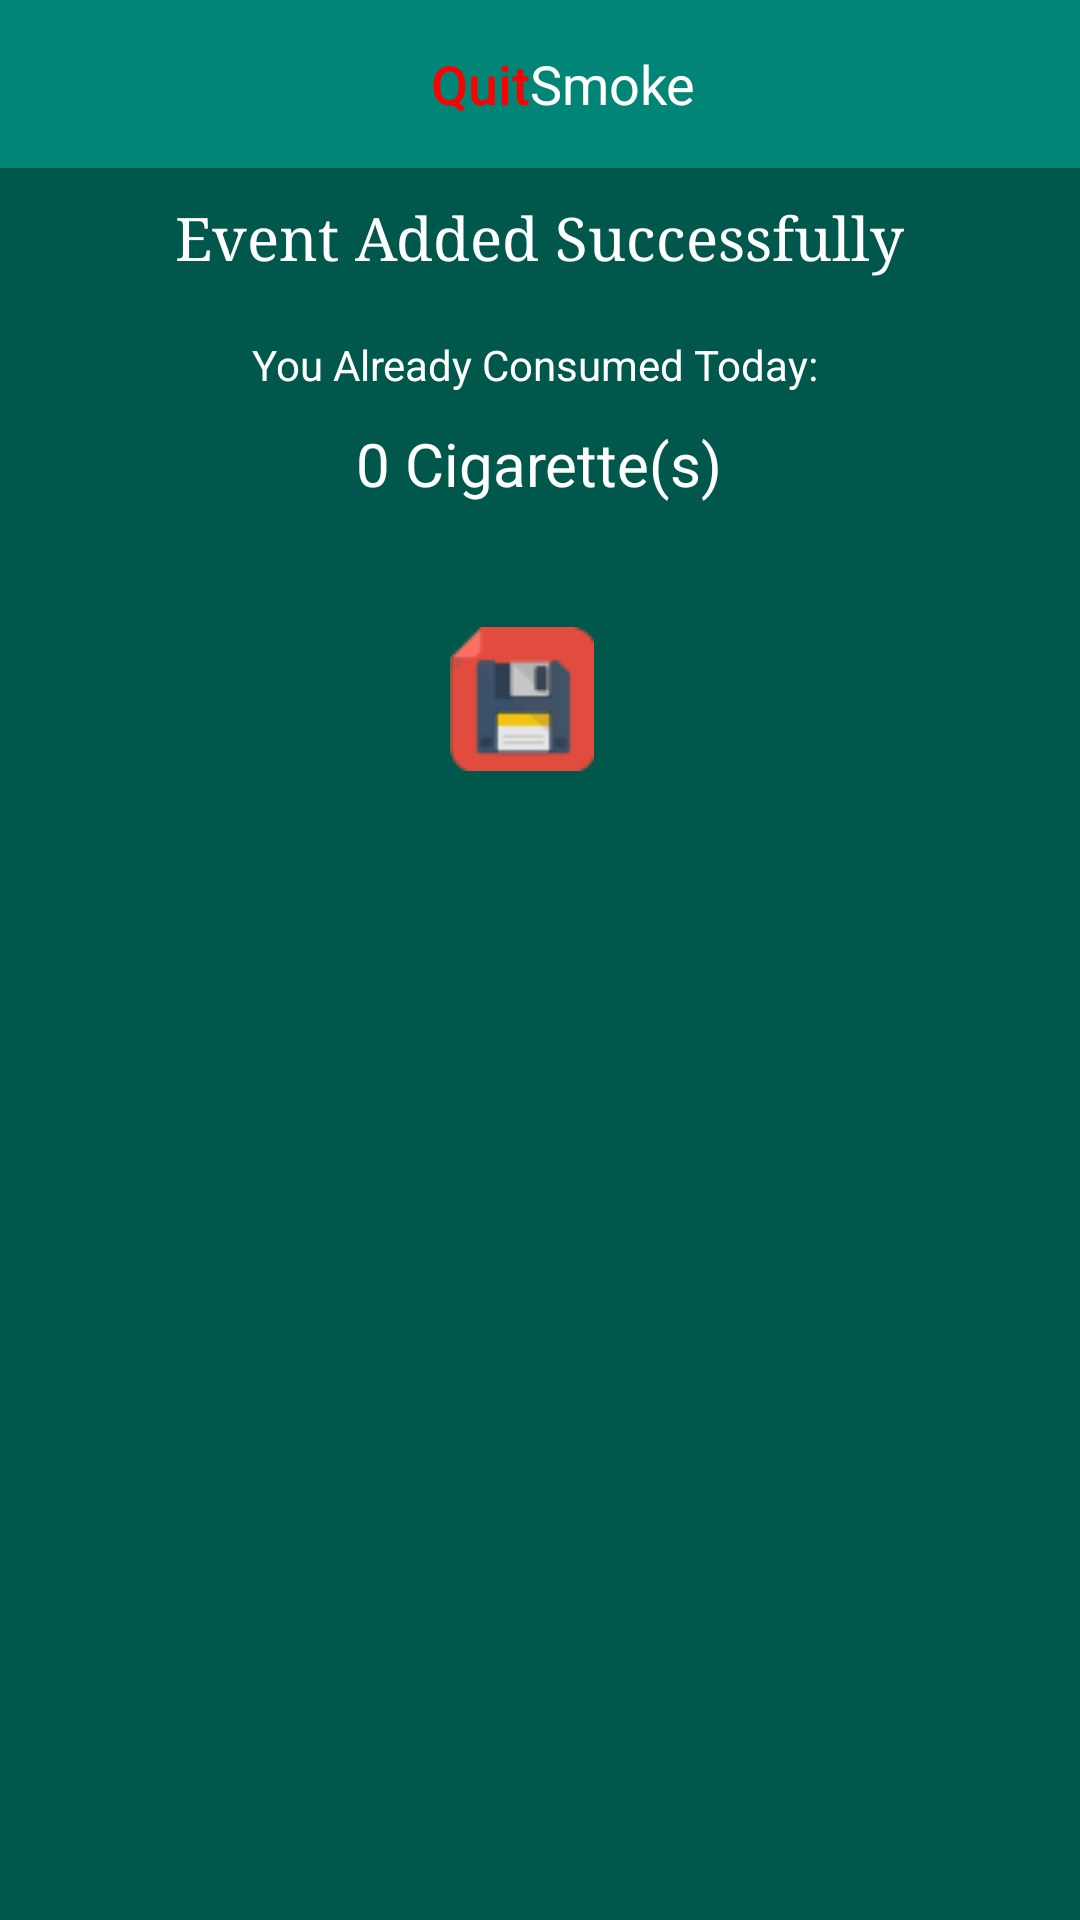

Layout XML and referenced resources for this Android screen:
<!-- AndroidManifest.xml: application theme AppTheme -->
<!-- res/layout/activity_add_smoking_event_success.xml -->
<?xml version="1.0" encoding="utf-8"?>
<androidx.constraintlayout.widget.ConstraintLayout xmlns:android="http://schemas.android.com/apk/res/android"
    xmlns:app="http://schemas.android.com/apk/res-auto"
    xmlns:tools="http://schemas.android.com/tools"
    android:layout_width="match_parent"
    android:layout_height="match_parent"
    tools:context=".AddSmokingEventSuccess">

    <com.google.android.material.appbar.AppBarLayout
        android:id="@+id/appbar"

        android:layout_height="wrap_content"
        android:layout_width="match_parent">

        <RelativeLayout
            android:layout_width="match_parent"
            android:layout_height="match_parent">

        <com.google.android.material.appbar.CollapsingToolbarLayout

            android:layout_width="match_parent"
            android:layout_height="56dp"
            android:background="?attr/colorPrimary"
            android:id="@+id/eventsuccessToolbar"

            app:toolbarId="@+id/toolbar"
            app:layout_scrollFlags="scroll|enterAlways|enterAlwaysCollapsed"
            android:layout_alignParentTop="true"
            android:layout_above="@+id/successEventcontentId"
            app:contentScrim="?attr/colorPrimary">


            <androidx.appcompat.widget.Toolbar
                android:id="@+id/toolbar"
                android:layout_height="56dp"
                android:layout_width="match_parent"
                app:popupTheme="@style/AppTheme.PopupOverlay">

                <LinearLayout
                    android:gravity="center"
                    android:layout_width="match_parent"
                    android:layout_height="wrap_content">

                    
                    <TextView
                        android:text="Quit"
                        android:textSize="18sp"
                        android:textColor="@color/colorRed"
                        android:layout_width="wrap_content"
                        android:layout_height="wrap_content"
                        android:fontFamily="sans-serif-medium"/>
                    <TextView
                        android:text="Smoke"
                        android:textSize="18sp"
                        android:textColor="@android:color/white"
                        android:layout_width="wrap_content"
                        android:layout_height="wrap_content"/>

                </LinearLayout>




            </androidx.appcompat.widget.Toolbar>

        </com.google.android.material.appbar.CollapsingToolbarLayout>
        <include layout="@layout/content_add_smoking_success"
            android:layout_width="match_parent"
            android:layout_height="match_parent"
            android:layout_below="@+id/eventsuccessToolbar"/>

        </RelativeLayout>
    </com.google.android.material.appbar.AppBarLayout>



</androidx.constraintlayout.widget.ConstraintLayout>
<!-- res/layout/content_add_smoking_success.xml (included above) -->
<?xml version="1.0" encoding="utf-8"?>
<LinearLayout xmlns:android="http://schemas.android.com/apk/res/android"
    xmlns:app="http://schemas.android.com/apk/res-auto"
    xmlns:tools="http://schemas.android.com/tools"
    android:id="@+id/content_success"
    android:layout_width="match_parent"
    android:layout_height="match_parent"
    android:orientation="vertical"
    android:background="@color/colorPrimaryDark"
    android:paddingTop="10dp"
    app:layout_behavior="@string/appbar_scrolling_view_behavior"
    tools:context=".AddSmokingEventSuccess"
    tools:showIn="@layout/activity_add_smoking_event_success">
    <TextView
        android:id="@+id/tvSuccess"
        android:layout_width="wrap_content"
        android:layout_height="wrap_content"
        android:layout_gravity="center_horizontal"
        android:textSize="20sp"
        android:text="Event Added Successfully"
        android:textColor="@color/colorWhite"
        android:typeface="serif" />

    <RelativeLayout
        android:layout_width="300dp"
        android:layout_height="wrap_content"
        android:layout_marginTop="10dp"
        android:layout_gravity="center"
        android:background="@drawable/add_button">


        <TextView
            android:layout_width="wrap_content"
            android:layout_height="wrap_content"
            android:drawablePadding="5dp"
            android:text="You Already Consumed Today: "
            android:paddingTop="10dp"
            android:paddingLeft="50dp"
            android:paddingBottom="5dp"
            android:paddingRight="50dp"
            android:layout_gravity="center"
            android:id="@+id/already_consumed"
            android:textColor="@color/colorWhite"
            android:layout_alignParentTop="true"
            android:layout_centerHorizontal="true" />

        <TextView
            android:layout_width="wrap_content"
            android:layout_height="wrap_content"
            android:drawablePadding="5dp"
            android:text="0 Cigarette(s)"
            android:paddingTop="5dp"
            android:paddingLeft="50dp"
            android:paddingBottom="5dp"
            android:paddingRight="50dp"
            android:textSize="20sp"
            android:layout_gravity="center"
            android:id="@+id/cig_amount_today"
            android:textColor="@color/colorWhite"
            android:layout_below="@+id/already_consumed"
            android:layout_centerHorizontal="true" />

    </RelativeLayout>

    <TextView
        android:layout_width="300dp"
        android:layout_height="100dp"
        android:drawableLeft="@drawable/save_icon"
        android:gravity="left|center"
        android:layout_marginTop="10dp"
        android:drawablePadding="10dp"
        android:id="@+id/tv_done"
        android:layout_gravity="center"
        android:paddingLeft="120dp"
        android:background="@drawable/add_button"
        android:textColor="@color/colorWhite"/>

    <ImageView
        android:layout_marginTop="10dp"
        android:background="@drawable/done"
        android:layout_gravity="center"
        android:id="@+id/ivDone"
        android:layout_width="100dp"
        android:layout_height="100dp"
        />

</LinearLayout>
<!-- resources referenced by this layout -->
<resources>
  <color name="colorPrimaryDark">#00574B</color>
  <color name="colorRed">#ff0000</color>
  <color name="colorWhite">#ffffff</color>
  <!-- drawable save_icon: png bitmap (drawable-v24, 1531 bytes) -->
  <style name="AppTheme.PopupOverlay" parent="ThemeOverlay.AppCompat.Light" />
  <style name="AppTheme" parent="Theme.AppCompat.Light.DarkActionBar">
          
          <item name="colorPrimary">@color/colorPrimary</item>
          <item name="colorPrimaryDark">@color/colorPrimaryDark</item>
          <item name="colorAccent">@color/colorAccent</item>
      </style>
  <color name="colorPrimary">#008577</color>
  <color name="colorAccent">#D81B60</color>
</resources>
